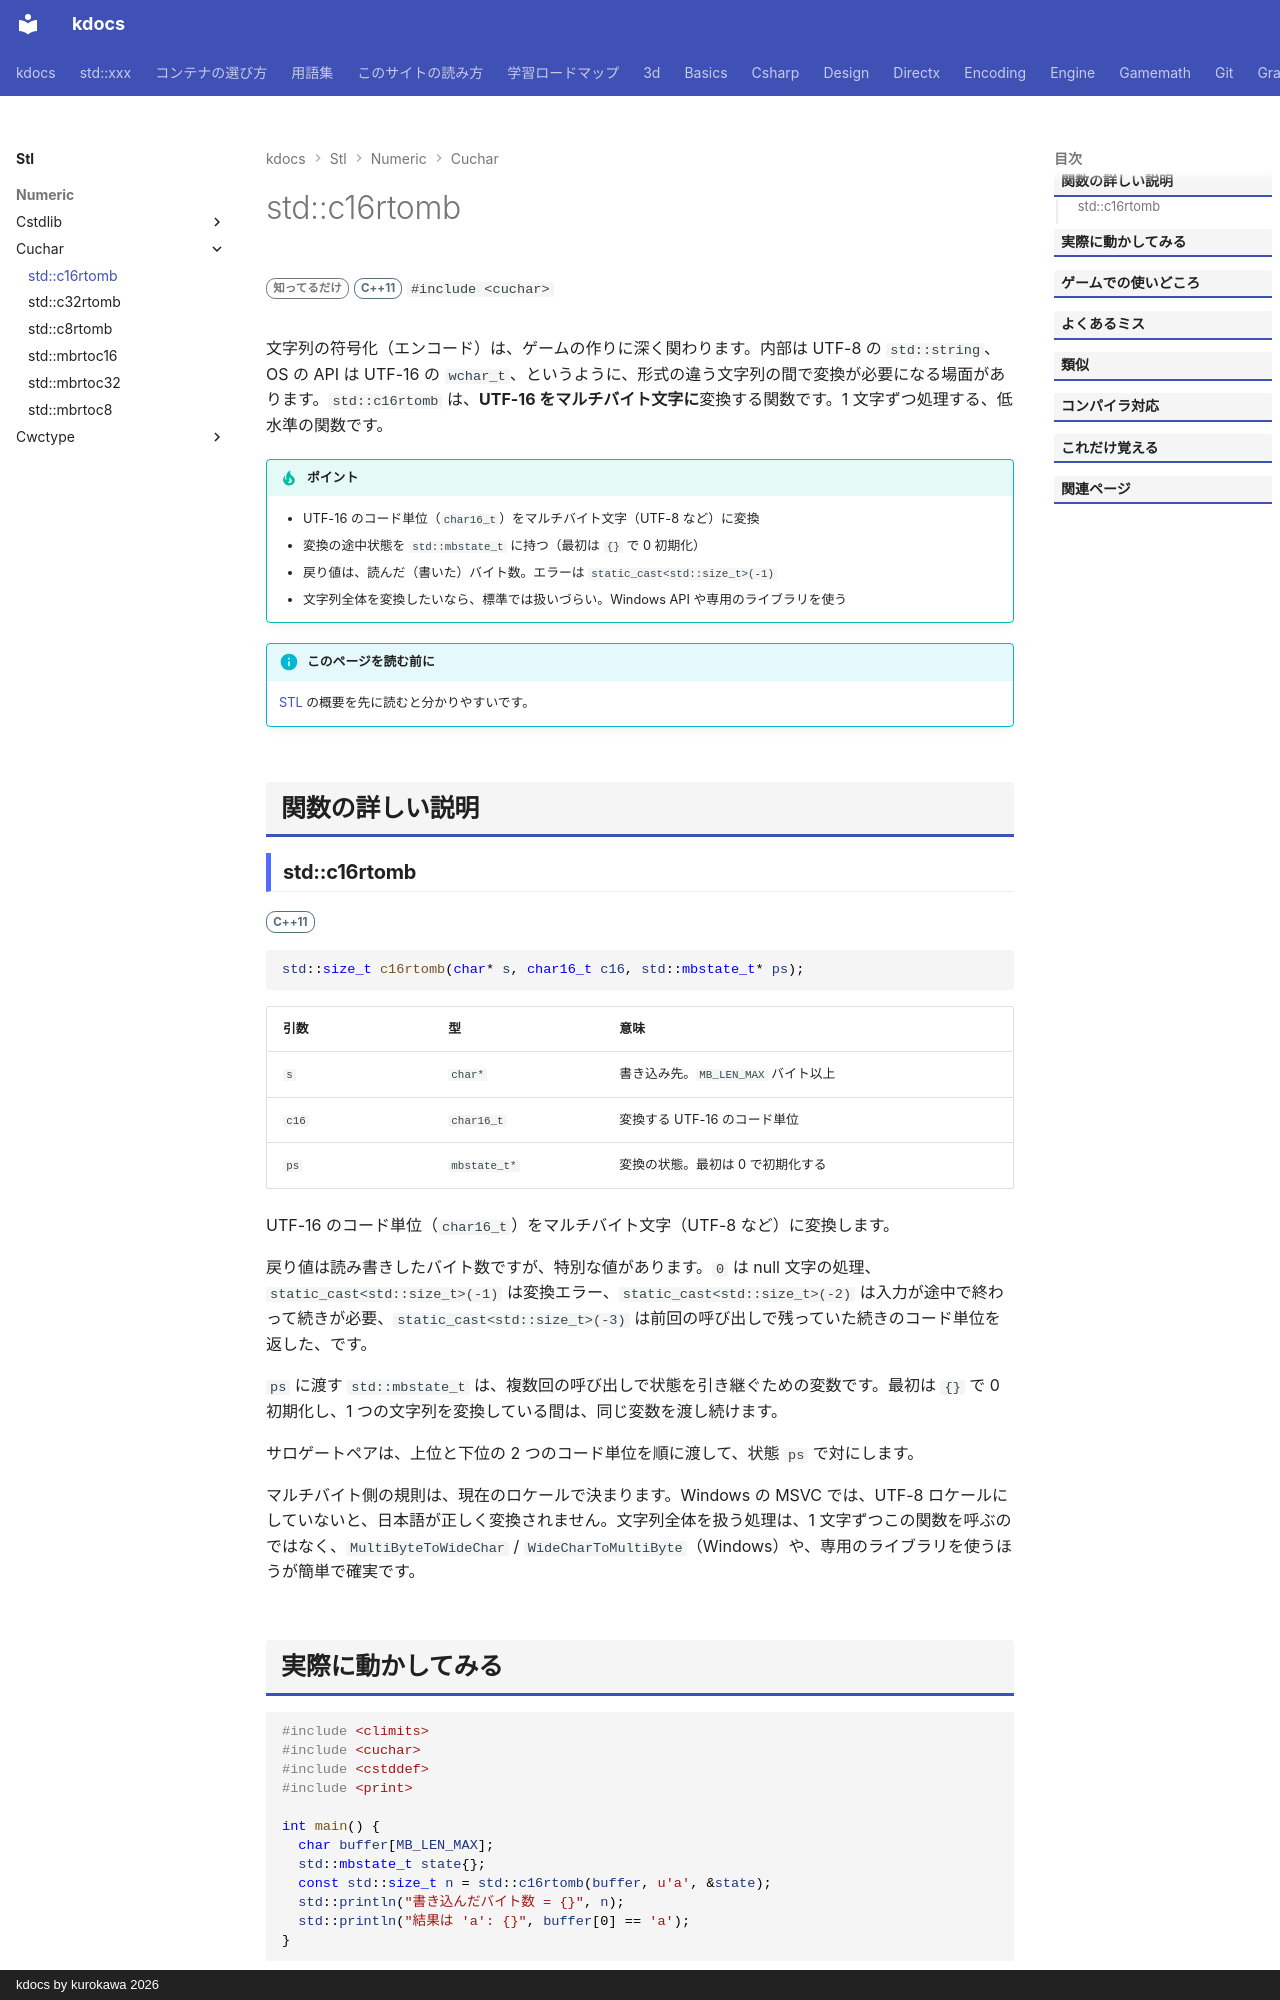

repository: qwzxdf/kdocs · page: stl/numeric/cuchar/c16rtomb/index.html · generator: mkdocs · copyright: kdocs by kurokawa 2026

---
title: std::c16rtomb
summary: "c16 → mb：UTF-16 のコード単位（`char16_t`）を、ロケールのマルチバイト文字列に変換します。"
order: 900
tags:
  - 数値
---

# std::c16rtomb

<div class="page-badges" markdown>
<span class="rank rank-rare">知ってるだけ</span>
<span class="ver ver-11">C++11</span>
`#include <cuchar>`
</div>

文字列の符号化（エンコード）は、ゲームの作りに深く関わります。内部は UTF-8 の `std::string`、OS の API は UTF-16 の `wchar_t`、というように、形式の違う文字列の間で変換が必要になる場面があります。`std::c16rtomb` は、<strong>UTF-16 をマルチバイト文字に</strong>変換する関数です。1 文字ずつ処理する、低水準の関数です。

!!! tip "ポイント"
    - UTF-16 のコード単位（`char16_t`）をマルチバイト文字（UTF-8 など）に変換
    - 変換の途中状態を `std::mbstate_t` に持つ（最初は `{}` で 0 初期化）
    - 戻り値は、読んだ（書いた）バイト数。エラーは `static_cast<std::size_t>(-1)`
    - 文字列全体を変換したいなら、標準では扱いづらい。Windows API や専用のライブラリを使う

!!! info "このページを読む前に"
    [STL](../../index.md) の概要を先に読むと分かりやすいです。

## 関数の詳しい説明
